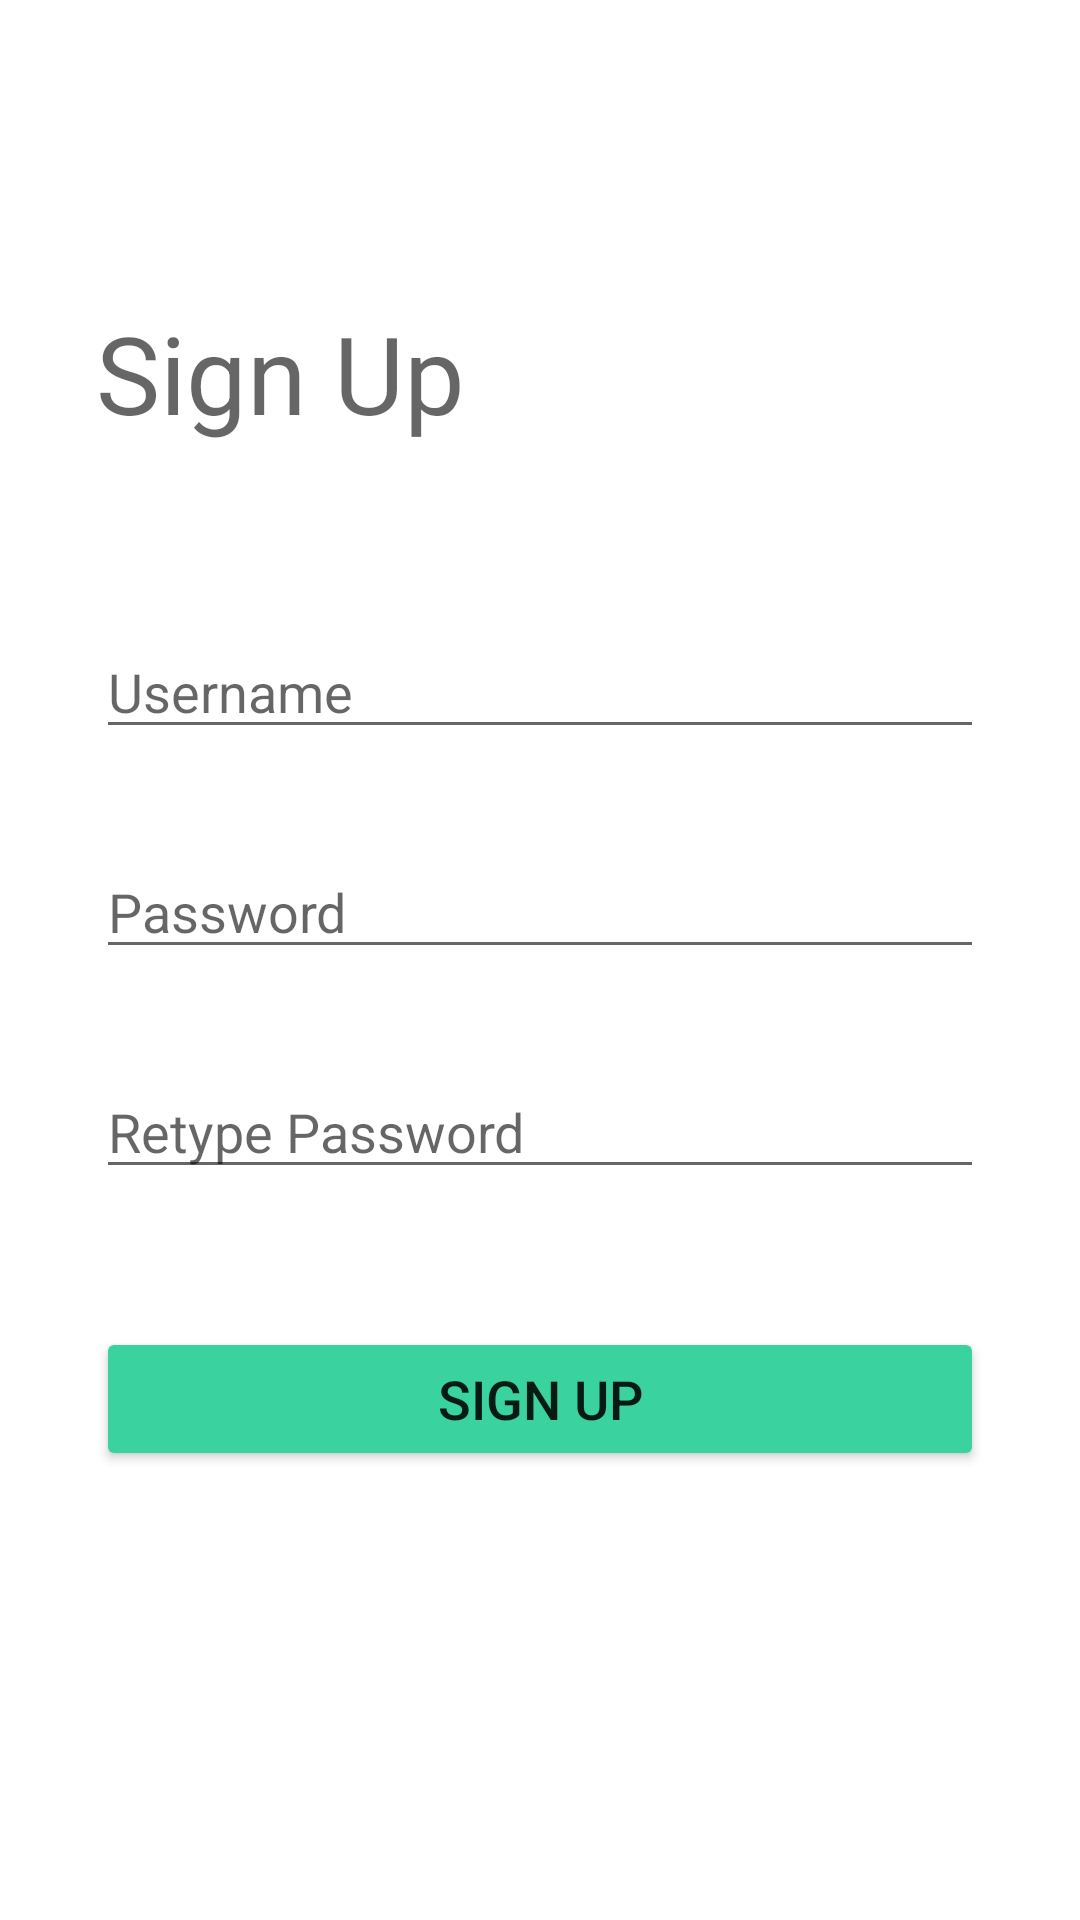

Produce the Android XML layout that renders to this screen, including the resource entries it uses.
<!-- AndroidManifest.xml: application theme Theme.LoginOnboardingApp -->
<!-- res/layout/activity_sign_up.xml -->
<?xml version="1.0" encoding="utf-8"?>
<androidx.constraintlayout.widget.ConstraintLayout xmlns:android="http://schemas.android.com/apk/res/android"
    xmlns:app="http://schemas.android.com/apk/res-auto"
    xmlns:tools="http://schemas.android.com/tools"
    android:layout_width="match_parent"
    android:layout_height="match_parent"
    tools:context=".SignUpActivity">

    <ImageButton
        android:id="@+id/imageButton_signup_back"
        android:layout_width="wrap_content"
        android:layout_height="wrap_content"
        android:layout_marginStart="16dp"
        android:layout_marginTop="16dp"
        android:backgroundTint="#FFFFFF"
        app:layout_constraintBottom_toTopOf="@+id/textView_signup_title"
        app:layout_constraintStart_toStartOf="parent"
        app:layout_constraintTop_toTopOf="parent"
        app:srcCompat="@drawable/arrow_left" />

    <TextView
        android:id="@+id/textView_signup_title"
        android:layout_width="0dp"
        android:layout_height="wrap_content"
        android:layout_marginStart="32dp"
        android:layout_marginTop="100dp"
        android:layout_marginEnd="32dp"
        android:hint="Sign Up"
        android:textSize="36sp"
        app:layout_constraintEnd_toEndOf="parent"
        app:layout_constraintHorizontal_bias="0.498"
        app:layout_constraintStart_toStartOf="parent"
        app:layout_constraintTop_toTopOf="parent" />

    <EditText
        android:id="@+id/textView_signup_usernam"
        android:layout_width="0dp"
        android:layout_height="wrap_content"
        android:layout_marginStart="32dp"
        android:layout_marginTop="60dp"
        android:layout_marginEnd="32dp"
        android:hint="Username"
        android:textSize="18sp"
        app:layout_constraintEnd_toEndOf="parent"
        app:layout_constraintHorizontal_bias="0.0"
        app:layout_constraintStart_toStartOf="parent"
        app:layout_constraintTop_toBottomOf="@+id/textView_signup_title" />

    <EditText
        android:id="@+id/textView_signup_password"
        android:layout_width="0dp"
        android:layout_height="wrap_content"
        android:layout_marginStart="32dp"
        android:layout_marginTop="32dp"
        android:layout_marginEnd="32dp"
        android:hint="Password"
        android:inputType="textPassword"
        android:textSize="18sp"
        app:layout_constraintEnd_toEndOf="parent"
        app:layout_constraintHorizontal_bias="0.498"
        app:layout_constraintStart_toStartOf="parent"
        app:layout_constraintTop_toBottomOf="@+id/textView_signup_usernam" />

    <EditText
        android:id="@+id/textView_signup_retypepassword"
        android:layout_width="0dp"
        android:layout_height="wrap_content"
        android:layout_marginStart="32dp"
        android:layout_marginTop="32dp"
        android:layout_marginEnd="32dp"
        android:hint="Retype Password"
        android:inputType="textPassword"
        android:textSize="18sp"
        app:layout_constraintEnd_toEndOf="parent"
        app:layout_constraintHorizontal_bias="0.0"
        app:layout_constraintStart_toStartOf="parent"
        app:layout_constraintTop_toBottomOf="@+id/textView_signup_password" />

    <Button
        android:id="@+id/button_signup"
        android:layout_width="0dp"
        android:layout_height="wrap_content"
        android:layout_marginStart="32dp"
        android:layout_marginEnd="32dp"
        android:backgroundTint="#3AD29F"
        android:text="SIGN UP"
        android:textSize="18sp"
        app:layout_constraintBottom_toBottomOf="parent"
        app:layout_constraintEnd_toEndOf="parent"
        app:layout_constraintStart_toStartOf="parent"
        app:layout_constraintTop_toBottomOf="@+id/textView_signup_retypepassword"
        app:layout_constraintVertical_bias="0.235" />

</androidx.constraintlayout.widget.ConstraintLayout>
<!-- resources referenced by this layout -->
<resources>
  <style name="Theme.LoginOnboardingApp" parent="Theme.MaterialComponents.DayNight.NoActionBar">
          
          <item name="colorPrimary">@color/white</item>
          <item name="colorPrimaryVariant">@color/white</item>
          <item name="colorOnPrimary">@color/white</item>
          
          <item name="colorSecondary">@color/teal_200</item>
          <item name="colorSecondaryVariant">@color/teal_700</item>
          <item name="colorOnSecondary">@color/black</item>
          
          <item name="android:statusBarColor" tools:targetApi="l">?attr/colorPrimaryVariant</item>
          
      </style>
  <!-- not gathered from this repository: default colours our renderer supplied (Android Studio template values) -->
  <color name="teal_200">#FF03DAC5</color>
  <color name="teal_700">#FF018786</color>
  <color name="black">#FF000000</color>
  <color name="white">#FFFFFFFF</color>
</resources>
